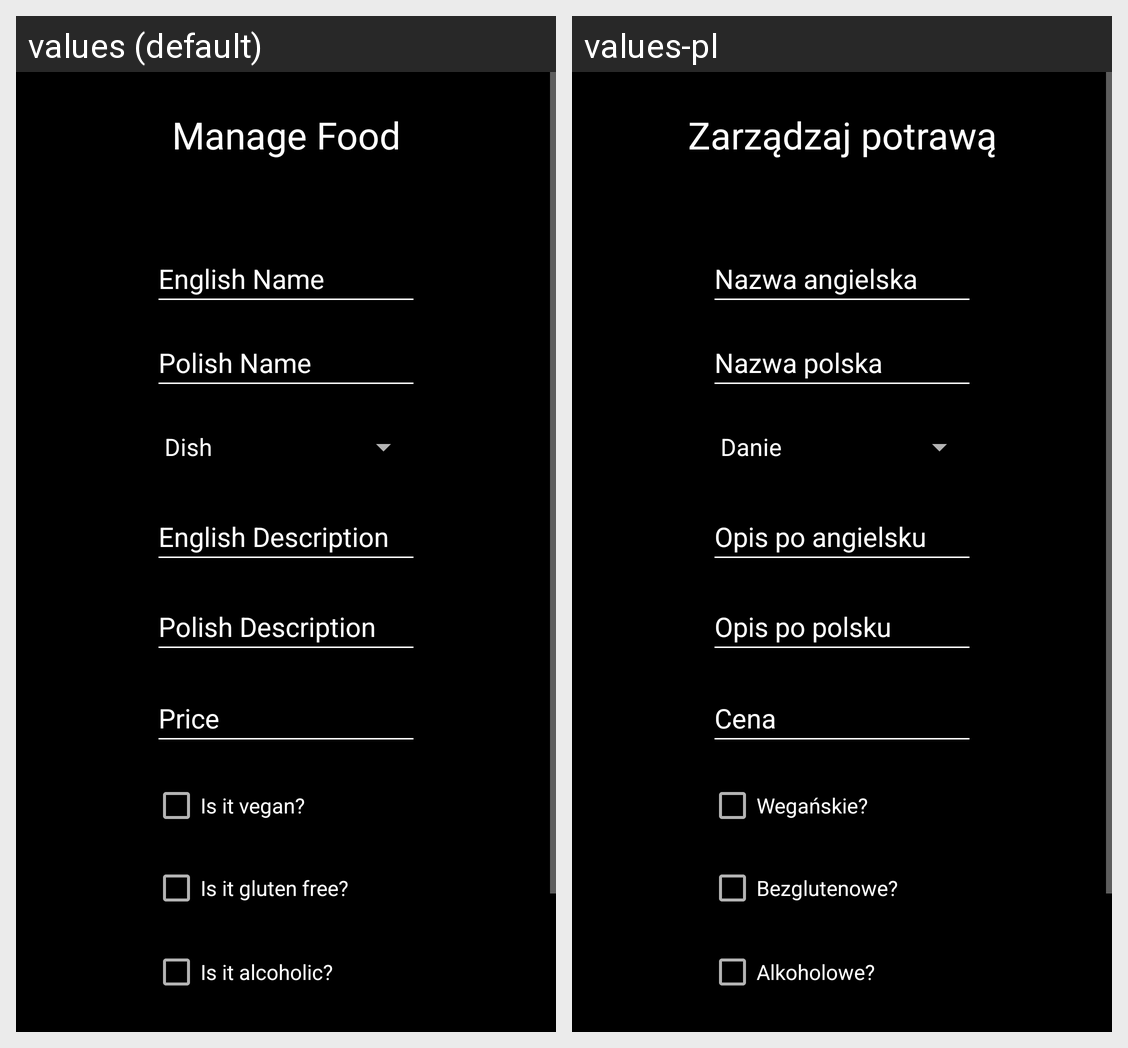

This grid shows one Android layout under two languages. Give, for every string resource on the screen, its name, the default text and each shown locale's text.
Android screen res/layout/activity_add_edit_food.xml rendered under 2 locales, left to right: values (default), values-pl. Device: Nexus 5 (rendered at 1080×1920; each locale shown at half size, 540×960, under a caption strip naming it); theme Theme.VirtualWaiter.
Strings drawn on this screen, with the default value and each locale's value (text and hints the layout hard-codes, and strings that could not be matched under every locale, appear in the picture but are not listed):

is_it_alcoholic
  values: Is it alcoholic?
  values-pl: Alkoholowe?

is_it_gluten_free
  values: Is it gluten free?
  values-pl: Bezglutenowe?

is_it_vegan
  values: Is it vegan?
  values-pl: Wegańskie?

price
  values: Price
  values-pl: Cena

polish_name
  values: Polish Name
  values-pl: Nazwa polska

english_name
  values: English Name
  values-pl: Nazwa angielska

polish_description
  values: Polish Description
  values-pl: Opis po polsku

english_description
  values: English Description
  values-pl: Opis po angielsku

manage_food
  values: Manage Food
  values-pl: Zarządzaj potrawą
